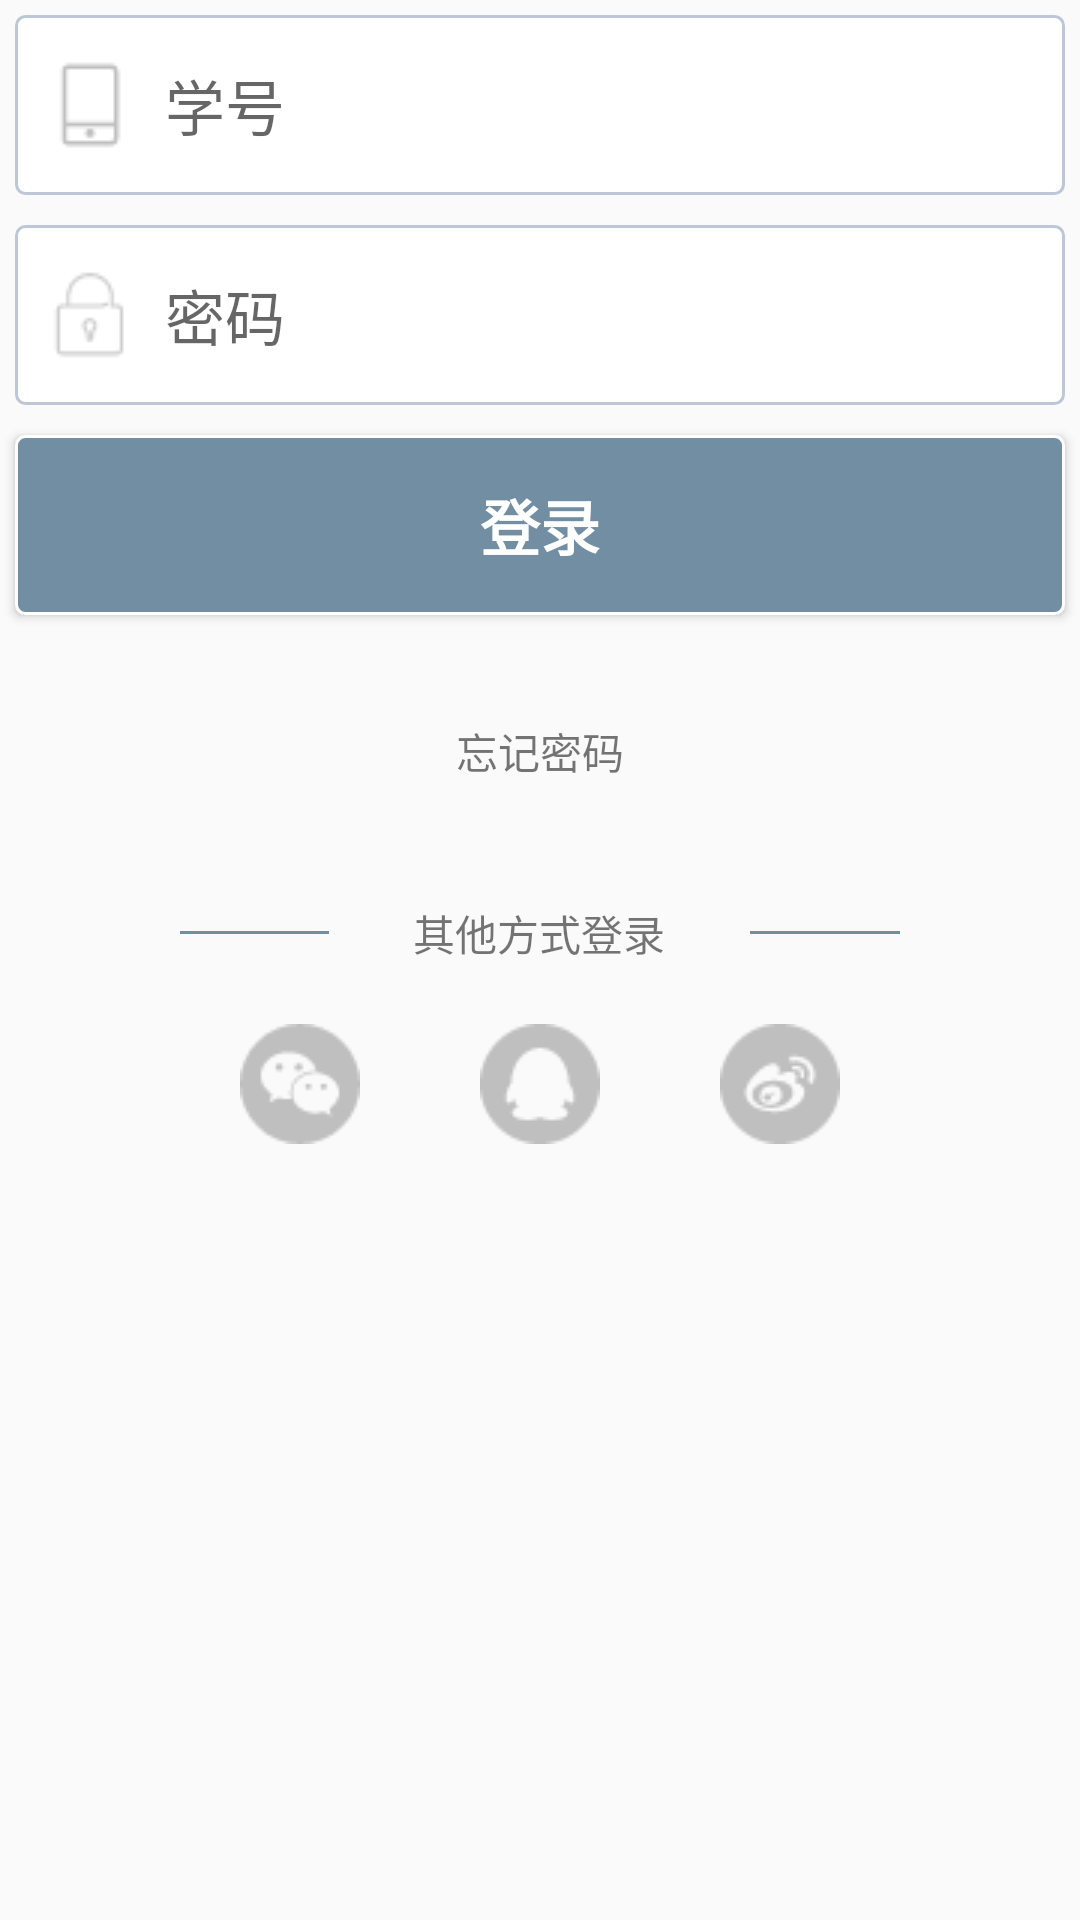

The Android layout XML behind this screen, and the referenced resources:
<!-- AndroidManifest.xml: application theme AppTheme -->
<!-- res/layout/activity_login.xml -->
<?xml version="1.0" encoding="utf-8"?>
<LinearLayout xmlns:android="http://schemas.android.com/apk/res/android"
    xmlns:app="http://schemas.android.com/apk/res-auto"
    xmlns:tools="http://schemas.android.com/tools"
    android:orientation="vertical"
    android:layout_width="match_parent"
    android:layout_height="match_parent"
    tools:context="com.e_learning.LoginActivity">

    <EditText
        android:id="@+id/number"
        android:layout_width="match_parent"
        android:layout_height="60dp"
        android:layout_margin="5dp"
        android:layout_gravity="center"
        android:drawableLeft="@drawable/phonepic"
        android:drawablePadding="10dp"
        android:background="@drawable/bg_edittext"
        android:padding="10dp"
        android:hint="学号"
        android:textSize="20dp"
        android:singleLine="true"/>

    <EditText
        android:id="@+id/password"
        android:password="true"
        android:layout_width="match_parent"
        android:layout_height="60dp"
        android:layout_margin="5dp"
        android:layout_gravity="center"
        android:drawableLeft="@drawable/passpic"
        android:drawablePadding="10dp"
        android:background="@drawable/bg_edittext"
        android:padding="10dp"
        android:hint="密码"
        android:textSize="20dp"
        android:singleLine="true"/>

    <Button
        android:id="@+id/loginBtn"
        android:layout_width="match_parent"
        android:layout_height="60dp"
        android:layout_margin="5dp"
        android:layout_gravity="center"
        android:gravity="center"
        android:text="登录"
        android:textSize="20dp"
        android:textStyle="bold"
        android:textColor="#FFFFFF"
        android:background="@drawable/bg_button_login"/>


    <TextView
        android:id="@+id/forget"
        android:layout_width="match_parent"
        android:layout_height="wrap_content"
        android:layout_gravity="center"
        android:gravity="center"
        android:layout_marginTop="30dp"
        android:text="忘记密码"/>

    <LinearLayout
        android:layout_width="match_parent"
        android:layout_height="wrap_content"
        android:orientation="horizontal"
        android:gravity="center"
        android:layout_marginTop="40dp"
        android:paddingLeft="60dp"
        android:paddingRight="60dp">

        <TextView
            android:layout_width="wrap_content"
            android:layout_height="1dp"
            android:layout_weight="1"
            android:background="#728ea3"
            />

        <TextView
            android:layout_width="wrap_content"
            android:layout_height="wrap_content"
            android:layout_weight="1"
            android:layout_gravity="center"
            android:gravity="center"
            android:text=" 其他方式登录 "/>

        <TextView
            android:layout_width="wrap_content"
            android:layout_height="1dp"
            android:layout_weight="1"
            android:background="#728ea3"
            />

    </LinearLayout>

    <LinearLayout
        android:layout_width="match_parent"
        android:layout_height="wrap_content"
        android:layout_gravity="center"
        android:gravity="center"
        android:layout_marginTop="20dp"
        android:orientation="horizontal"
        android:paddingLeft="60dp"
        android:paddingRight="60dp">

        <ImageView
            android:layout_width="wrap_content"
            android:layout_height="wrap_content"
            android:id="@+id/wechat"
            android:src="@drawable/wechat"
            android:layout_weight="1"/>

        <ImageView
            android:layout_width="wrap_content"
            android:layout_height="wrap_content"
            android:id="@+id/qq"
            android:src="@drawable/qq"
            android:layout_weight="1"/>

        <ImageView
            android:layout_width="wrap_content"
            android:layout_height="wrap_content"
            android:id="@+id/boke"
            android:src="@drawable/boke"
            android:layout_weight="1"/>

    </LinearLayout>
</LinearLayout>
<!-- resources referenced by this layout -->
<resources>
  <!-- drawable bg_button_login (drawable) -->
  <?xml version="1.0" encoding="utf-8"?>
  <shape xmlns:android="http://schemas.android.com/apk/res/android">
      <solid android:color="#728ea3" />
      <corners android:radius="3dip"/>
      <stroke
          android:width="1dip"
          android:color="#FFFFFF" />
  </shape>
  <!-- drawable bg_edittext (drawable) -->
  <?xml version="1.0" encoding="utf-8"?>
  <selector xmlns:android="http://schemas.android.com/apk/res/android">
      <item android:state_window_focused="false" android:drawable="@drawable/bg_edittext_normal" />
      <item android:state_focused="true" android:drawable="@drawable/bg_edittext_focused" />
  </selector>
  <!-- drawable boke: png bitmap (drawable, 1055 bytes) -->
  <!-- drawable passpic: png bitmap (drawable-v24, 595 bytes) -->
  <!-- drawable phonepic: png bitmap (drawable, 310 bytes) -->
  <!-- drawable qq: png bitmap (drawable, 869 bytes) -->
  <!-- drawable wechat: png bitmap (drawable, 1005 bytes) -->
  <style name="AppTheme" parent="Theme.AppCompat.Light.DarkActionBar">
          
          <item name="colorPrimary">@color/colorPrimary</item>
          <item name="colorPrimaryDark">@color/colorPrimaryDark</item>
          <item name="colorAccent">@color/colorAccent</item>
      </style>
  <!-- drawable bg_edittext_normal (drawable) -->
  <?xml version="1.0" encoding="utf-8"?>
  <shape xmlns:android="http://schemas.android.com/apk/res/android">
      <solid android:color="#FFFFFF" />
      <corners android:radius="3dip"/>
      <stroke
          android:width="1dip"
          android:color="#BDC7D8" />
  </shape>
  <!-- drawable bg_edittext_focused (drawable) -->
  <?xml version="1.0" encoding="utf-8"?>
  <shape xmlns:android="http://schemas.android.com/apk/res/android">
      <solid android:color="#FFFFFF" />
      <corners android:radius="3dip"/>
      <stroke
          android:width="1dip"
          android:color="#728ea3" />
  </shape>
  <!-- not gathered from this repository: default colours our renderer supplied (Android Studio template values) -->
  <color name="colorPrimary">#FF6200EE</color>
  <color name="colorPrimaryDark">#FF3700B3</color>
  <color name="colorAccent">#FF03DAC5</color>
</resources>
